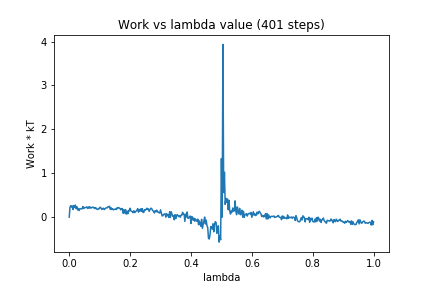

The data file committed next to this chart (first rows):
0, 0.0
1, 0.2241
2, 0.2614
3, 0.2302
4, 0.2558
5, 0.1742
6, 0.2633
7, 0.2205
8, 0.2748
9, 0.1956
10, 0.2388
11, 0.1644
12, 0.1975
13, 0.1512
14, 0.1892
15, 0.1903
16, 0.1932
17, 0.1908
18, 0.2413
19, 0.1948
20, 0.2132
21, 0.22
22, 0.2209
23, 0.233
24, 0.2
25, 0.2325
26, 0.2012
27, 0.2389
28, 0.2083
29, 0.208
30, 0.2221
31, 0.2294
32, 0.2125
33, 0.2202
34, 0.1928
35, 0.2136
36, 0.1888
37, 0.1753
38, 0.1836
39, 0.1841
40, 0.2207
41, 0.2239
42, 0.1973
43, 0.1733
44, 0.1991
45, 0.201
46, 0.1718
47, 0.1916
48, 0.2071
49, 0.2108
50, 0.211
51, 0.2393
52, 0.2351
53, 0.2477
54, 0.1786
55, 0.2132
56, 0.1724
57, 0.1904
58, 0.1673
59, 0.1766
60, 0.177
... 340 more rows
